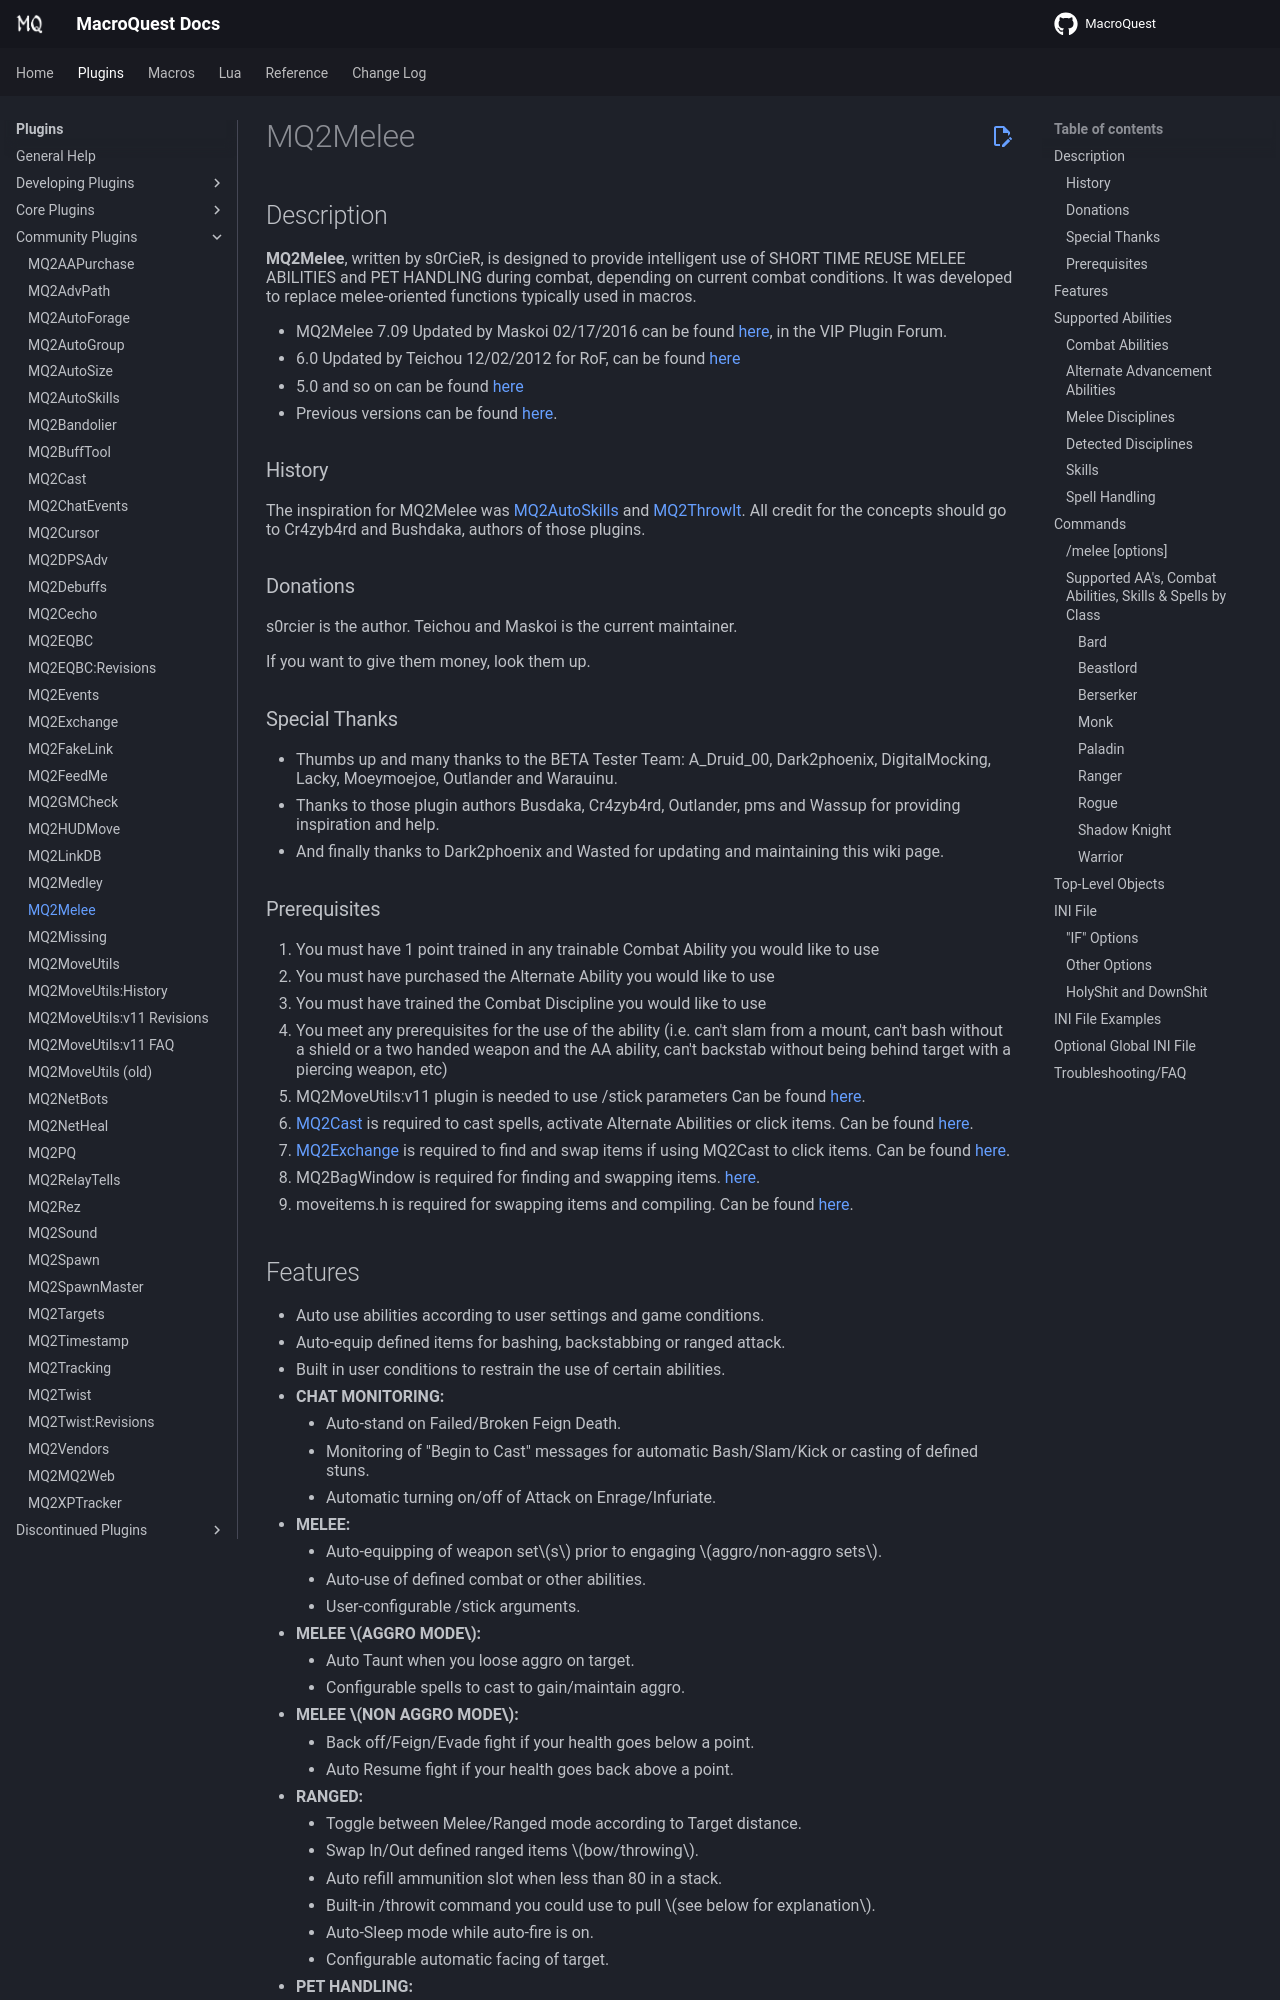

repository: macroquest/docs · page: plugins/community-plugins/mq2melee/index.html · generator: jekyll

# MQ2Melee

## Description

**MQ2Melee**, written by s0rCieR, is designed to provide intelligent use of SHORT TIME REUSE MELEE ABILITIES and PET HANDLING during combat, depending on current combat conditions. It was developed to replace melee-oriented functions typically used in macros.

* MQ2Melee 7.09 Updated by Maskoi 02/17/2016 can be found [here](https://macroquest2.com/phpBB3/viewtopic.php?f=50&t=19600), in the VIP Plugin Forum.
* 6.0 Updated by Teichou 12/02/2012 for RoF, can be found [here](https://macroquest2.com/phpBB3/viewtopic.php?f=50&t=18581)
* 5.0 and so on can be found [here](https://macroquest2.com/phpBB3/viewtopic.php?f=50&t=18040)
* Previous versions can be found [here](https://macroquest2.com/phpBB3/viewtopic.php?t=12779).

### History

The inspiration for MQ2Melee was [MQ2AutoSkills](https://macroquest2.com/phpBB3/viewtopic.php?t=9079) and [MQ2ThrowIt](https://macroquest2.com/phpBB3/viewtopic.php?t=11295). All credit for the concepts should go to Cr4zyb4rd and Bushdaka, authors of those plugins.

### Donations

s0rcier is the author. Teichou and Maskoi is the current maintainer.

If you want to give them money, look them up.

### Special Thanks

* Thumbs up and many thanks to the BETA Tester Team: A\_Druid\_00, Dark2phoenix, DigitalMocking, Lacky, Moeymoejoe, Outlander and Warauinu.
* Thanks to those plugin authors Busdaka, Cr4zyb4rd, Outlander, pms and Wassup for providing inspiration and help.
* And finally thanks to Dark2phoenix and Wasted for updating and maintaining this wiki page.

### Prerequisites

1. You must have 1 point trained in any trainable Combat Ability you would like to use
2. You must have purchased the Alternate Ability you would like to use
3. You must have trained the Combat Discipline you would like to use
4. You meet any prerequisites for the use of the ability (i.e. can't slam from a mount, can't bash without a shield or a two handed weapon and the AA ability, can't backstab without being behind target with a piercing weapon, etc)
5. MQ2MoveUtils:v11 plugin is needed to use /stick parameters Can be found [here](https://macroquest2.com/phpBB3/viewtopic.php?f=31&t=15909).
6. [MQ2Cast](mq2cast.md) is required to cast spells, activate Alternate Abilities or click items. Can be found [here](https://macroquest2.com/phpBB3/viewtopic.php?f=50&t=17517).
7. [MQ2Exchange](mq2exchange.md) is required to find and swap items if using MQ2Cast to click items. Can be found [here](https://macroquest2.com/phpBB3/viewtopic.php?f=50&t=16436).
8. MQ2BagWindow is required for finding and swapping items. [here](https://macroquest2.com/phpBB3/viewtopic.php?f=50&t=17035).
9. moveitems.h is required for swapping items and compiling. Can be found [here](https://macroquest2.com/phpBB3/viewtopic.php?f=31&t=17047).
